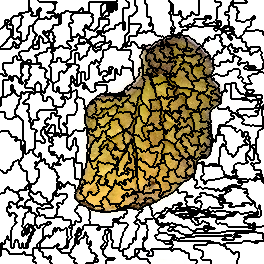

The data file committed next to this chart (first rows):
0, 0, 0, 0, 0, 0, 0, 0, 0, 0, 0, 0, 0, 0, 0, 0, 0, 0, 0, 0, 0, 0, 0, 0
0, 0, 0, 0, 0, 0, 0, 0, 0, 0, 0, 0, 0, 0, 0, 0, 0, 0, 0, 0, 0, 0, 0, 0
0, 0, 0, 0, 0, 0, 0, 0, 0, 0, 0, 0, 0, 0, 0, 0, 0, 0, 0, 0, 0, 0, 0, 0
0, 0, 0, 0, 0, 0, 0, 0, 0, 0, 0, 0, 0, 0, 0, 0, 0, 0, 0, 0, 0, 0, 0, 0
0, 0, 0, 0, 0, 0, 0, 0, 0, 0, 0, 0, 0, 0, 0, 0, 0, 0, 0, 0, 0, 0, 0, 0
0, 0, 0, 0, 0, 0, 0, 0, 0, 0, 0, 0, 0, 0, 0, 0, 0, 0, 0, 0, 0, 0, 0, 0
0, 0, 0, 0, 0, 0, 0, 0, 0, 0, 0, 0, 0, 0, 0, 0, 0, 0, 0, 0, 0, 0, 0, 0
0, 0, 0, 0, 0, 0, 0, 0, 0, 0, 0, 0, 0, 0, 0, 0, 0, 0, 0, 0, 0, 0, 0, 0
0, 0, 0, 0, 0, 0, 0, 0, 0, 0, 0, 0, 0, 0, 0, 0, 0, 0, 0, 0, 0, 0, 0, 0
0, 0, 0, 0, 0, 0, 0, 0, 0, 0, 0, 0, 0, 0, 0, 0, 0, 0, 0, 0, 0, 0, 0, 0
0, 0, 0, 0, 0, 0, 0, 0, 0, 0, 0, 0, 0, 0, 0, 0, 0, 0, 0, 0, 0, 0, 0, 0
0, 0, 0, 0, 0, 0, 0, 0, 0, 0, 0, 0, 0, 0, 0, 0, 0, 0, 0, 0, 0, 0, 0, 0
0, 0, 0, 0, 0, 0, 0, 0, 0, 0, 0, 0, 0, 0, 0, 0, 0, 0, 0, 0, 0, 0, 0, 0
0, 0, 0, 0, 0, 0, 0, 0, 0, 0, 0, 0, 0, 0, 0, 0, 0, 0, 0, 10, 10, 10, 10, 10
0, 0, 0, 0, 0, 0, 0, 0, 0, 0, 0, 0, 0, 0, 0, 0, 0, 0, 0, 13, 13, 10, 10, 10
0, 0, 0, 0, 0, 0, 0, 0, 0, 0, 0, 0, 0, 0, 0, 0, 0, 0, 0, 13, 13, 10, 10, 10
0, 0, 0, 0, 0, 0, 0, 0, 0, 0, 0, 0, 0, 13, 13, 13, 13, 13, 13, 13, 13, 13, 13, 10
0, 0, 0, 0, 0, 0, 0, 0, 0, 0, 0, 0, 0, 13, 13, 13, 13, 13, 13, 13, 13, 13, 13, 10
0, 0, 0, 0, 0, 0, 0, 0, 0, 0, 0, 13, 13, 13, 13, 13, 13, 13, 13, 13, 13, 10, 10, 10
0, 0, 0, 0, 0, 0, 0, 0, 0, 0, 0, 13, 13, 13, 13, 13, 13, 13, 13, 13, 13, 10, 10, 10
0, 0, 0, 0, 0, 13, 13, 13, 13, 0, 0, 13, 13, 13, 13, 13, 13, 13, 13, 13, 13, 10, 10, 10
0, 0, 0, 0, 0, 13, 13, 13, 13, 0, 0, 13, 13, 13, 13, 13, 13, 13, 13, 13, 13, 10, 10, 10
0, 0, 0, 0, 0, 13, 13, 0, 0, 0, 0, 13, 13, 13, 13, 13, 13, 13, 13, 13, 13, 10, 10, 10
0, 0, 0, 0, 0, 13, 13, 0, 0, 0, 0, 13, 13, 13, 13, 13, 13, 13, 13, 13, 13, 10, 10, 10
0, 0, 0, 0, 0, 13, 13, 0, 0, 13, 13, 13, 13, 13, 13, 13, 13, 13, 13, 13, 13, 10, 10, 10
0, 0, 0, 0, 0, 13, 13, 0, 0, 0, 0, 0, 0, 13, 13, 13, 13, 13, 13, 13, 13, 10, 10, 10
0, 0, 0, 13, 13, 13, 13, 0, 0, 0, 0, 0, 0, 13, 13, 13, 13, 13, 13, 10, 10, 10, 10, 10
0, 0, 0, 13, 13, 13, 13, 0, 0, 0, 0, 0, 0, 13, 13, 13, 13, 13, 13, 10, 10, 10, 10, 10
0, 13, 13, 13, 13, 13, 13, 0, 0, 0, 0, 0, 0, 13, 13, 13, 13, 10, 10, 10, 10, 10, 10, 10
13, 13, 13, 13, 13, 13, 13, 13, 13, 13, 13, 0, 0, 13, 13, 13, 13, 10, 10, 10, 10, 10, 10, 10
13, 13, 13, 13, 13, 13, 13, 13, 13, 13, 13, 0, 0, 13, 13, 13, 13, 10, 10, 10, 10, 10, 10, 10
13, 13, 13, 13, 13, 13, 13, 13, 13, 13, 13, 0, 0, 13, 13, 13, 13, 10, 10, 10, 10, 10, 10, 10
13, 13, 13, 13, 13, 13, 13, 13, 13, 13, 13, 0, 0, 13, 13, 13, 13, 13, 13, 13, 13, 10, 10, 10
13, 13, 13, 13, 13, 13, 13, 13, 13, 13, 13, 0, 0, 13, 13, 13, 13, 13, 13, 13, 13, 10, 10, 10
13, 13, 13, 13, 13, 13, 13, 13, 13, 13, 13, 0, 0, 13, 13, 13, 13, 13, 13, 13, 13, 10, 10, 10
13, 13, 13, 13, 13, 13, 13, 13, 13, 13, 13, 0, 0, 13, 13, 13, 13, 13, 13, 13, 13, 10, 10, 10
13, 13, 13, 13, 13, 13, 13, 13, 13, 13, 13, 13, 13, 13, 13, 13, 13, 13, 13, 13, 13, 10, 10, 10
13, 13, 13, 13, 13, 13, 13, 13, 13, 10, 10, 10, 10, 13, 13, 13, 13, 10, 10, 13, 13, 10, 10, 10
13, 13, 13, 13, 13, 13, 13, 13, 13, 10, 10, 10, 10, 13, 13, 13, 13, 10, 10, 13, 13, 10, 10, 10
13, 13, 13, 13, 13, 13, 13, 10, 10, 10, 10, 10, 10, 10, 10, 10, 10, 10, 10, 13, 13, 10, 10, 10
13, 13, 13, 13, 13, 13, 13, 10, 10, 10, 10, 10, 10, 10, 10, 10, 10, 10, 10, 10, 10, 10, 10, 10
13, 13, 13, 13, 13, 13, 13, 10, 10, 10, 10, 10, 10, 10, 10, 10, 10, 10, 10, 10, 10, 26, 26, 26
13, 13, 13, 13, 13, 10, 10, 10, 10, 10, 10, 10, 10, 26, 26, 10, 10, 10, 10, 10, 10, 26, 26, 26
13, 13, 13, 13, 13, 10, 10, 10, 10, 10, 10, 10, 10, 26, 26, 10, 10, 10, 10, 10, 10, 26, 26, 26
13, 13, 13, 10, 10, 10, 10, 10, 10, 10, 10, 10, 10, 26, 26, 26, 26, 10, 10, 26, 26, 26, 26, 26
13, 13, 13, 10, 10, 10, 10, 10, 10, 10, 10, 10, 10, 26, 26, 26, 26, 10, 10, 26, 26, 26, 26, 26
13, 10, 10, 10, 10, 10, 10, 10, 10, 10, 10, 10, 10, 26, 26, 10, 10, 10, 10, 26, 26, 26, 26, 26
10, 10, 10, 10, 10, 10, 10, 10, 10, 10, 10, 26, 26, 26, 26, 10, 10, 10, 10, 26, 26, 26, 26, 26
10, 10, 10, 10, 10, 10, 10, 10, 10, 10, 10, 26, 26, 26, 26, 26, 26, 26, 26, 26, 26, 26, 26, 26
26, 26, 26, 26, 26, 26, 26, 26, 26, 26, 26, 26, 26, 26, 26, 26, 26, 26, 26, 26, 26, 26, 26, 26
26, 26, 26, 26, 26, 26, 26, 26, 26, 26, 26, 26, 26, 26, 26, 26, 26, 26, 26, 26, 26, 26, 26, 26
26, 26, 26, 26, 26, 26, 26, 26, 26, 26, 26, 26, 26, 26, 26, 26, 26, 26, 26, 26, 26, 28, 28, 28
26, 26, 26, 26, 26, 26, 26, 26, 26, 26, 26, 26, 26, 26, 26, 26, 26, 26, 26, 28, 28, 28, 28, 28
26, 26, 26, 26, 26, 26, 26, 26, 26, 26, 26, 26, 26, 26, 26, 26, 26, 26, 26, 28, 28, 28, 28, 28
26, 26, 26, 26, 26, 26, 26, 26, 26, 26, 26, 26, 26, 26, 26, 26, 26, 26, 26, 28, 28, 28, 28, 28
26, 26, 26, 26, 26, 26, 26, 26, 26, 26, 26, 26, 26, 26, 26, 26, 26, 26, 26, 28, 28, 28, 28, 28
26, 26, 26, 26, 26, 26, 26, 26, 26, 26, 26, 26, 26, 26, 26, 42, 42, 26, 26, 26, 26, 28, 28, 28
26, 26, 26, 26, 26, 26, 26, 26, 26, 26, 26, 26, 26, 42, 42, 42, 42, 26, 26, 26, 26, 28, 28, 28
26, 26, 26, 26, 26, 26, 26, 26, 26, 26, 26, 26, 26, 42, 42, 42, 42, 26, 26, 26, 26, 28, 28, 28
26, 26, 26, 26, 26, 26, 26, 26, 26, 26, 26, 26, 26, 42, 42, 42, 42, 26, 26, 26, 26, 28, 28, 28
26, 26, 26, 26, 26, 26, 26, 26, 26, 26, 26, 26, 26, 42, 42, 42, 42, 42, 42, 42, 42, 42, 42, 28
... 203 more rows
